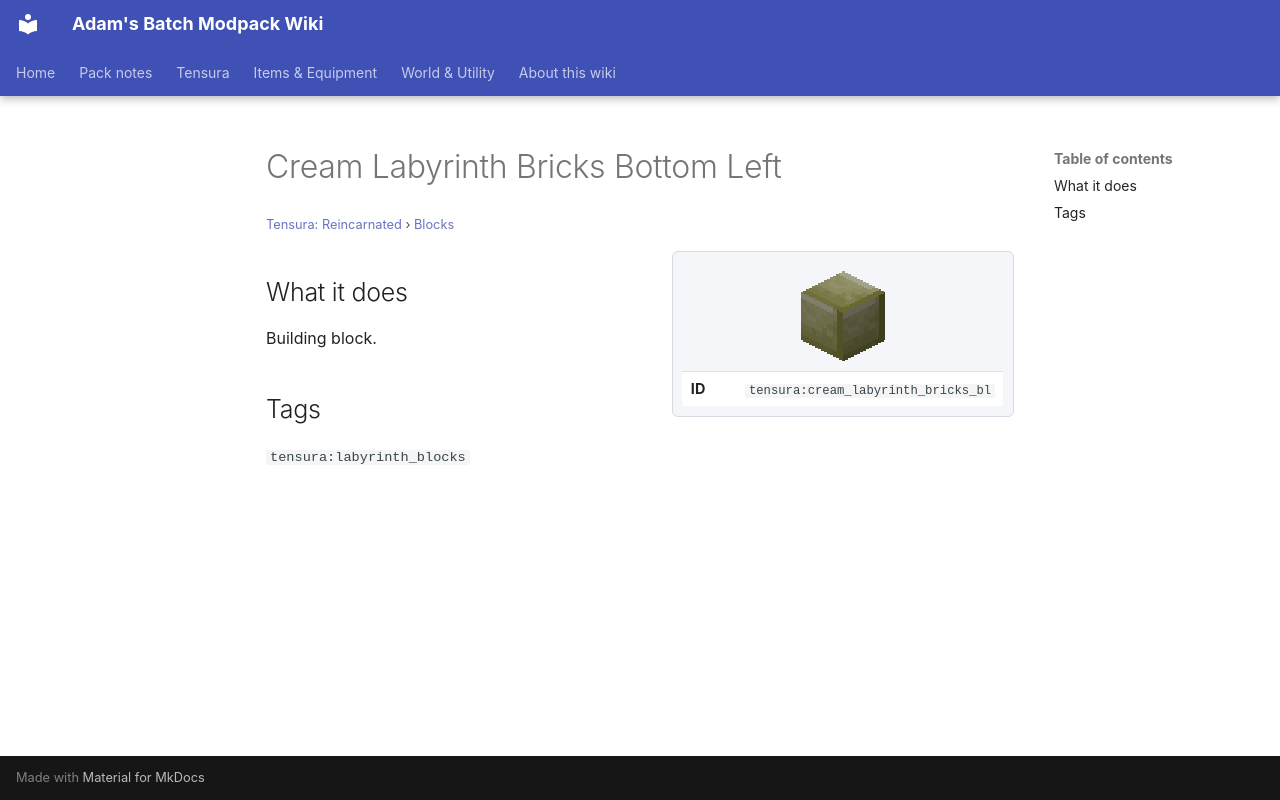

repository: Proteus-Nell/Adams-Batch-MC-Modpack-Wiki · page: tensura-reincarnated/blocks/cream-labyrinth-bricks-bl/index.html · generator: mkdocs

# Cream Labyrinth Bricks Bottom Left

<small>[Tensura: Reincarnated](../index.md) &rsaquo; [Blocks](index.md)</small>

<div class="infobox" markdown>

![Cream Labyrinth Bricks Bottom Left](../../assets/icons/tensura/item/cream_labyrinth_bricks_bl.png)

| | |
|---|---|
| **ID** | `tensura:cream_labyrinth_bricks_bl` |

</div>

## What it does

Building block.

## Tags

`tensura:labyrinth_blocks`
